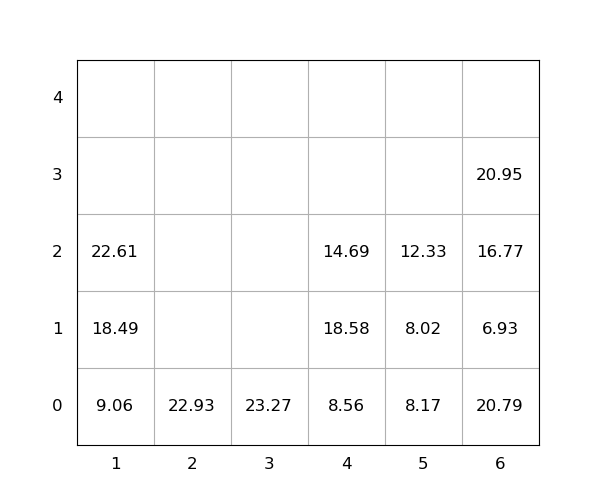

The table this chart was drawn from, first rows:
idx, loc_x, loc_y, loc_z, weight, group, score, seq, reloc, size(ft)
1, 2, 0, 0, 22.93, 0, 22.93, 0, 0, 20
2, 5, 0, 0, 8.17, 0, 8.17, 0, 1.0, 20
3, 4, 0, 0, 8.56, 0, 8.56, 0, 0, 20
4, 4, 0, 1, 18.58, 0, 18.58, 0, 1.0, 20
5, 5, 0, 1, 8.02, 0, 8.02, 0, 1.0, 20
6, 6, 0, 0, 20.79, 0, 20.79, 0, 1.0, 20
7, 6, 0, 1, 6.93, 0, 6.93, 0, 1.0, 20
8, 4, 0, 2, 14.69, 0, 14.69, 0, 1.0, 20
9, 3, 0, 0, 23.27, 0, 23.27, 0, 0, 20
10, 1, 0, 0, 9.06, 0, 9.06, 0, 0, 20
11, 6, 0, 2, 16.77, 0, 16.77, 1, 1.0, 20
12, 1, 0, 1, 18.49, 0, 18.49, 2, 0, 20
13, 6, 0, 3, 20.95, 0, 20.95, 3, 1.0, 20
14, 1, 0, 2, 22.61, 0, 22.61, 4, 0, 20
15, 5, 0, 2, 12.33, 0, 12.33, 5, 1.0, 20
